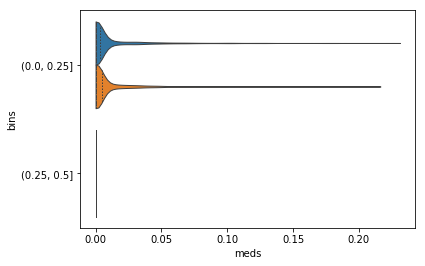

The file beside this chart, header and first rows:
, max_attn, meds, classes, bins
0, 0.004951, 0.0005452, 1, (0.0, 0.25]
1, 0.003372, 0.0002631, 1, (0.0, 0.25]
2, 0.004142, 0.0009297, 1, (0.0, 0.25]
3, 0.003845, 0.0007388, 1, (0.0, 0.25]
4, 0.004157, 0.003323, 1, (0.0, 0.25]
5, 0.003764, 9.832448267843574e-05, 1, (0.0, 0.25]
6, 0.004946, 0.04128, 1, (0.0, 0.25]
7, 0.005149, 0.0002991, 1, (0.0, 0.25]
8, 0.01727, 2.3678931029280648e-06, 1, (0.0, 0.25]
9, 0.002901, 0.002089, 1, (0.0, 0.25]
10, 0.007065, 0.005852, 1, (0.0, 0.25]
11, 0.004737, 4.334925324656069e-05, 1, (0.0, 0.25]
12, 0.004981, 0.0006125, 1, (0.0, 0.25]
13, 0.002887, 0.001394, 0, (0.0, 0.25]
14, 0.002912, 0.00451, 1, (0.0, 0.25]
15, 0.004116, 0.003696, 1, (0.0, 0.25]
16, 0.003646, 0.03654, 1, (0.0, 0.25]
17, 0.00245, 0.01299, 1, (0.0, 0.25]
18, 0.003008, 0.05691, 0, (0.0, 0.25]
19, 0.005579, 0.01956, 1, (0.0, 0.25]
20, 0.009647, 0.0005214, 1, (0.0, 0.25]
21, 0.004302, 2.7547983336262405e-05, 1, (0.0, 0.25]
22, 0.006963, 9.279692312702537e-05, 1, (0.0, 0.25]
23, 0.003421, 8.28804331831634e-05, 1, (0.0, 0.25]
24, 0.003921, 2.7992762625217438e-05, 1, (0.0, 0.25]
25, 0.003952, 0.0001434, 0, (0.0, 0.25]
26, 0.003471, 0.01314, 1, (0.0, 0.25]
27, 0.005016, 0.01278, 1, (0.0, 0.25]
28, 0.005376, 0.01012, 1, (0.0, 0.25]
29, 0.002594, 0.006315, 0, (0.0, 0.25]
30, 0.003341, 0.001473, 1, (0.0, 0.25]
31, 0.006389, 8.938759776810912e-08, 1, (0.0, 0.25]
32, 0.00445, 0.01459, 1, (0.0, 0.25]
33, 0.00499, 1.763393811415881e-05, 1, (0.0, 0.25]
34, 0.002952, 1.4403129171114415e-05, 1, (0.0, 0.25]
35, 0.003528, 0.001378, 1, (0.0, 0.25]
36, 0.0109, 0.0004691, 1, (0.0, 0.25]
37, 0.005286, 4.529523721430451e-05, 1, (0.0, 0.25]
38, 0.004618, 0.002479, 1, (0.0, 0.25]
39, 0.003134, 0.009604, 1, (0.0, 0.25]
40, 0.004244, 0.0001017, 1, (0.0, 0.25]
41, 0.003066, 0.002272, 1, (0.0, 0.25]
42, 0.003409, 0.0127, 1, (0.0, 0.25]
43, 0.00705, 0.002739, 0, (0.0, 0.25]
44, 0.00897, 0.00174, 0, (0.0, 0.25]
45, 0.002947, 7.179467502282932e-06, 1, (0.0, 0.25]
46, 0.00711, 3.470038791419938e-05, 1, (0.0, 0.25]
47, 0.002704, 0.02232, 1, (0.0, 0.25]
48, 0.003132, 5.44119393453002e-05, 1, (0.0, 0.25]
49, 0.009412, 0.001539, 1, (0.0, 0.25]
50, 0.006388, 0.000158, 1, (0.0, 0.25]
51, 0.002833, 0.01296, 1, (0.0, 0.25]
52, 0.003674, 1.2016556866001338e-05, 1, (0.0, 0.25]
53, 0.004975, 0.0003206, 1, (0.0, 0.25]
54, 0.005118, 0.009177, 1, (0.0, 0.25]
55, 0.002978, 0.0002387, 1, (0.0, 0.25]
56, 0.003481, 0.02805, 0, (0.0, 0.25]
57, 0.002972, 0.0001624, 1, (0.0, 0.25]
58, 0.003806, 0.02226, 0, (0.0, 0.25]
59, 0.005556, 0.0263, 1, (0.0, 0.25]
... 4,440 more rows
